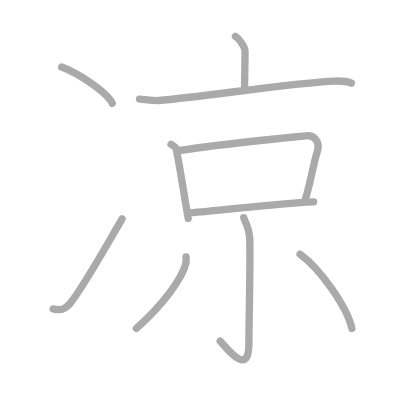
t = 0.00 s
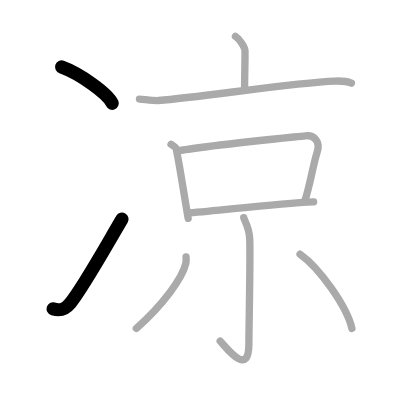
t = 2.00 s
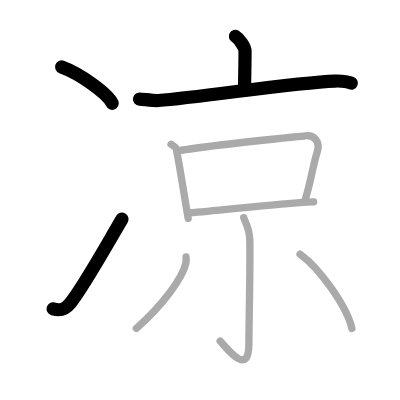
t = 4.00 s
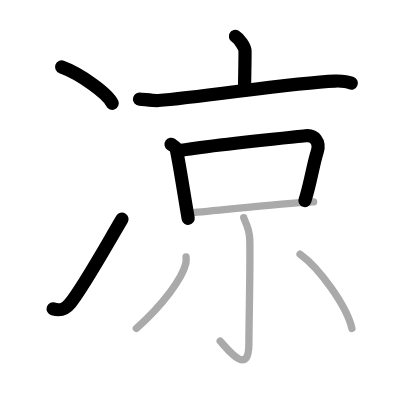
t = 6.00 s
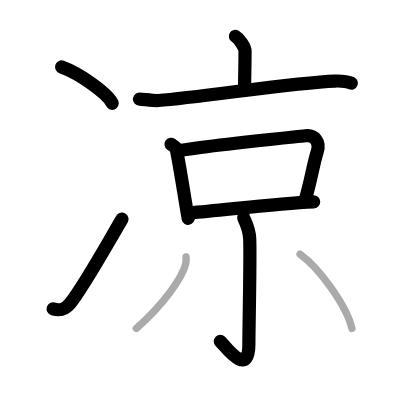
t = 8.00 s
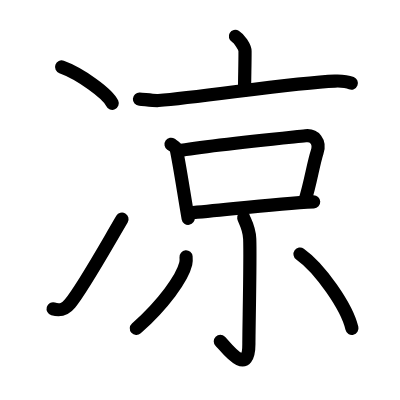
t = 10.00 s

The animated SVG that drew these frames (rendered in a browser with its animation timeline set to each time). Animation: 10 SMIL elements (animate=10); one cycle of 10.00 s.

<?xml version="1.0" standalone="no"?>
<!DOCTYPE svg PUBLIC "-//W3C//DTD SVG 1.1//EN"   "http://www.w3.org/Graphics/SVG/1.1/DTD/svg11.dtd">
<svg width="400px" height="400px"  version="1.1" xmlns="http://www.w3.org/2000/svg">
  <defs>
    <marker id="Triangle" viewBox="0 0 10 10" refX="0" refY="5" markerUnits="strokeWidth" markerWidth="3" style="stroke-opacity:0%;fill:#aaaaaa;" markerHeight="2" orient="auto">
      <path d="M 0 0 L 10 5 L 0 10 z" />
    </marker>
    
    <marker id="Arrow" viewBox="0 0 10 10" refX="5" refY="5" markerUnits="strokeWidth" markerWidth="1.8" style="stroke-opacity:0%;fill:#770000;" markerHeight="2" orient="auto">
      <path d="M 0 4 L 6 4 L 4 1 L 10 5 L 4 9 L 6 6 L 0 6 z" />
        <circle cx="5" cy="5" r="5" />
      </marker>
    
    <marker id="TriangleRed" viewBox="0 0 10 10" refX="0" refY="5" markerUnits="strokeWidth" markerWidth="3" style="stroke-opacity:0%;fill:#CC0000;" markerHeight="2" orient="auto">
      <path d="M 0 0 L 10 5 L 0 10 z" />
    </marker>
    
    <marker id="ArrowRed" viewBox="0 0 10 10" refX="5" refY="5" markerUnits="strokeWidth" markerWidth="1.8" style="stroke-opacity:0%;fill:#CC0000;" markerHeight="2" orient="auto">
      <path d="M 0 4 L 6 4 L 4 1 L 10 5 L 4 9 L 6 6 L 0 6 z" />
        <circle cx="5" cy="5" r="5" />
      </marker>
    
  </defs>
  
  <path style="fill:#ffffff; fill-opacity:100%; fill-rule:evenodd; stroke-width:0;" d="M 0 0 L 400px 0 L 400px 400px L 0 400px L 0 0" />

  <g transform="scale(3.6697247706422 3.6697247706422)">
<path style="fill:none; fill-opacity:0%; fill-rule:evenodd; stroke:#aaaaaa; stroke-opacity:100%; stroke-width: 1.5pt; stroke-linejoin:round; stroke-linecap:round;" d="M16.79 18.25c4.87 1.75 12.58 7.19 13.79 9.91"></path>
<path style="fill:none; fill-opacity:0%; fill-rule:evenodd; stroke:#aaaaaa; stroke-opacity:100%; stroke-width: 1.5pt; stroke-linejoin:round; stroke-linecap:round;" d="M14.48 84.17c2.02 0.58 3.31 0.14 4.63-1.5C22.5 78.5 27.5 69.5 33.27 59.67"></path>
<path style="fill:none; fill-opacity:0%; fill-rule:evenodd; stroke:#aaaaaa; stroke-opacity:100%; stroke-width: 1.5pt; stroke-linejoin:round; stroke-linecap:round;" d="M64.15 9.92c0.99 0.58 2.62 2.86 2.62 4.06c0 4.42-0.12 6.52-0.12 10.57"></path>
<path style="fill:none; fill-opacity:0%; fill-rule:evenodd; stroke:#aaaaaa; stroke-opacity:100%; stroke-width: 1.5pt; stroke-linejoin:round; stroke-linecap:round;" d="M38 27c1.21 0.07 3.97 0.48 5.16 0.39C55 26.5 79.9 22.5 91.26 22.09c2-0.07 3.02-0.04 4.51 0.56"></path>
<path style="fill:none; fill-opacity:0%; fill-rule:evenodd; stroke:#aaaaaa; stroke-opacity:100%; stroke-width: 1.5pt; stroke-linejoin:round; stroke-linecap:round;" d="M46.61 39.32c0.56 0.39 1.27 0.67 1.39 1.2c0.85 3.82 2.03 11.74 3.28 18.98"></path>
<path style="fill:none; fill-opacity:0%; fill-rule:evenodd; stroke:#aaaaaa; stroke-opacity:100%; stroke-width: 1.5pt; stroke-linejoin:round; stroke-linecap:round;" d="M48.47 41.11c8.49-1.49 29.03-3.5 34.8-4.11c2.39-0.25 4.1 1.58 3.14 4.5c-1.07 3.25-1.86 8.75-3.35 13.25"></path>
<path style="fill:none; fill-opacity:0%; fill-rule:evenodd; stroke:#aaaaaa; stroke-opacity:100%; stroke-width: 1.5pt; stroke-linejoin:round; stroke-linecap:round;" d="M51.67 58.03C61.25 57.25 75 55.5 85.47 55"></path>
<path style="fill:none; fill-opacity:0%; fill-rule:evenodd; stroke:#aaaaaa; stroke-opacity:100%; stroke-width: 1.5pt; stroke-linejoin:round; stroke-linecap:round;" d="M66.42 59.33c0.08 0.5 1.5 2.61 1.63 5.78c0.21 5.13-0.23 24.23-0.23 28.65c0 9.47-6.47 0.52-7.82-0.79"></path>
<path style="fill:none; fill-opacity:0%; fill-rule:evenodd; stroke:#aaaaaa; stroke-opacity:100%; stroke-width: 1.5pt; stroke-linejoin:round; stroke-linecap:round;" d="M50.7 70c0.04 0.46 0.08 1.19-0.08 1.85C49.7 75.74 44.5 83 37.14 89.5"></path>
<path style="fill:none; fill-opacity:0%; fill-rule:evenodd; stroke:#aaaaaa; stroke-opacity:100%; stroke-width: 1.5pt; stroke-linejoin:round; stroke-linecap:round;" d="M81.76 69.25C87.13 73.04 94.55 83.6 95.9 89.5"></path>

<path style="fill:none; fill-opacity:0%; fill-rule:evenodd; stroke:#000000; stroke-opacity:100%; stroke-width: 2.7pt; stroke-linejoin:round; stroke-linecap:round;" d="M16.79 18.25c4.87 1.75 12.58 7.19 13.79 9.91" pathLength="100" stroke-dashoffset="100" stroke-dasharray="100 105"><animate id="dashAnim1" attributeName="stroke-dashoffset" from="100" to="0" dur="1s" calcMode="linear" fill="freeze"/></path>
<path style="fill:none; fill-opacity:0%; fill-rule:evenodd; stroke:#000000; stroke-opacity:100%; stroke-width: 2.7pt; stroke-linejoin:round; stroke-linecap:round;" d="M14.48 84.17c2.02 0.58 3.31 0.14 4.63-1.5C22.5 78.5 27.5 69.5 33.27 59.67" pathLength="100" stroke-dashoffset="100" stroke-dasharray="100 105"><animate id="dashAnim2" attributeName="stroke-dashoffset" from="100" to="0" dur="1s" calcMode="linear" begin="dashAnim1.end" fill="freeze"/></path>
<path style="fill:none; fill-opacity:0%; fill-rule:evenodd; stroke:#000000; stroke-opacity:100%; stroke-width: 2.7pt; stroke-linejoin:round; stroke-linecap:round;" d="M64.15 9.92c0.99 0.58 2.62 2.86 2.62 4.06c0 4.42-0.12 6.52-0.12 10.57" pathLength="100" stroke-dashoffset="100" stroke-dasharray="100 105"><animate id="dashAnim3" attributeName="stroke-dashoffset" from="100" to="0" dur="1s" calcMode="linear" begin="dashAnim2.end" fill="freeze"/></path>
<path style="fill:none; fill-opacity:0%; fill-rule:evenodd; stroke:#000000; stroke-opacity:100%; stroke-width: 2.7pt; stroke-linejoin:round; stroke-linecap:round;" d="M38 27c1.21 0.07 3.97 0.48 5.16 0.39C55 26.5 79.9 22.5 91.26 22.09c2-0.07 3.02-0.04 4.51 0.56" pathLength="100" stroke-dashoffset="100" stroke-dasharray="100 105"><animate id="dashAnim4" attributeName="stroke-dashoffset" from="100" to="0" dur="1s" calcMode="linear" begin="dashAnim3.end" fill="freeze"/></path>
<path style="fill:none; fill-opacity:0%; fill-rule:evenodd; stroke:#000000; stroke-opacity:100%; stroke-width: 2.7pt; stroke-linejoin:round; stroke-linecap:round;" d="M46.61 39.32c0.56 0.39 1.27 0.67 1.39 1.2c0.85 3.82 2.03 11.74 3.28 18.98" pathLength="100" stroke-dashoffset="100" stroke-dasharray="100 105"><animate id="dashAnim5" attributeName="stroke-dashoffset" from="100" to="0" dur="1s" calcMode="linear" begin="dashAnim4.end" fill="freeze"/></path>
<path style="fill:none; fill-opacity:0%; fill-rule:evenodd; stroke:#000000; stroke-opacity:100%; stroke-width: 2.7pt; stroke-linejoin:round; stroke-linecap:round;" d="M48.47 41.11c8.49-1.49 29.03-3.5 34.8-4.11c2.39-0.25 4.1 1.58 3.14 4.5c-1.07 3.25-1.86 8.75-3.35 13.25" pathLength="100" stroke-dashoffset="100" stroke-dasharray="100 105"><animate id="dashAnim6" attributeName="stroke-dashoffset" from="100" to="0" dur="1s" calcMode="linear" begin="dashAnim5.end" fill="freeze"/></path>
<path style="fill:none; fill-opacity:0%; fill-rule:evenodd; stroke:#000000; stroke-opacity:100%; stroke-width: 2.7pt; stroke-linejoin:round; stroke-linecap:round;" d="M51.67 58.03C61.25 57.25 75 55.5 85.47 55" pathLength="100" stroke-dashoffset="100" stroke-dasharray="100 105"><animate id="dashAnim7" attributeName="stroke-dashoffset" from="100" to="0" dur="1s" calcMode="linear" begin="dashAnim6.end" fill="freeze"/></path>
<path style="fill:none; fill-opacity:0%; fill-rule:evenodd; stroke:#000000; stroke-opacity:100%; stroke-width: 2.7pt; stroke-linejoin:round; stroke-linecap:round;" d="M66.42 59.33c0.08 0.5 1.5 2.61 1.63 5.78c0.21 5.13-0.23 24.23-0.23 28.65c0 9.47-6.47 0.52-7.82-0.79" pathLength="100" stroke-dashoffset="100" stroke-dasharray="100 105"><animate id="dashAnim8" attributeName="stroke-dashoffset" from="100" to="0" dur="1s" calcMode="linear" begin="dashAnim7.end" fill="freeze"/></path>
<path style="fill:none; fill-opacity:0%; fill-rule:evenodd; stroke:#000000; stroke-opacity:100%; stroke-width: 2.7pt; stroke-linejoin:round; stroke-linecap:round;" d="M50.7 70c0.04 0.46 0.08 1.19-0.08 1.85C49.7 75.74 44.5 83 37.14 89.5" pathLength="100" stroke-dashoffset="100" stroke-dasharray="100 105"><animate id="dashAnim9" attributeName="stroke-dashoffset" from="100" to="0" dur="1s" calcMode="linear" begin="dashAnim8.end" fill="freeze"/></path>
<path style="fill:none; fill-opacity:0%; fill-rule:evenodd; stroke:#000000; stroke-opacity:100%; stroke-width: 2.7pt; stroke-linejoin:round; stroke-linecap:round;" d="M81.76 69.25C87.13 73.04 94.55 83.6 95.9 89.5" pathLength="100" stroke-dashoffset="100" stroke-dasharray="100 105"><animate id="dashAnim10" attributeName="stroke-dashoffset" from="100" to="0" dur="1s" calcMode="linear" begin="dashAnim9.end" fill="freeze"/></path>

</g>

</svg>  
          
